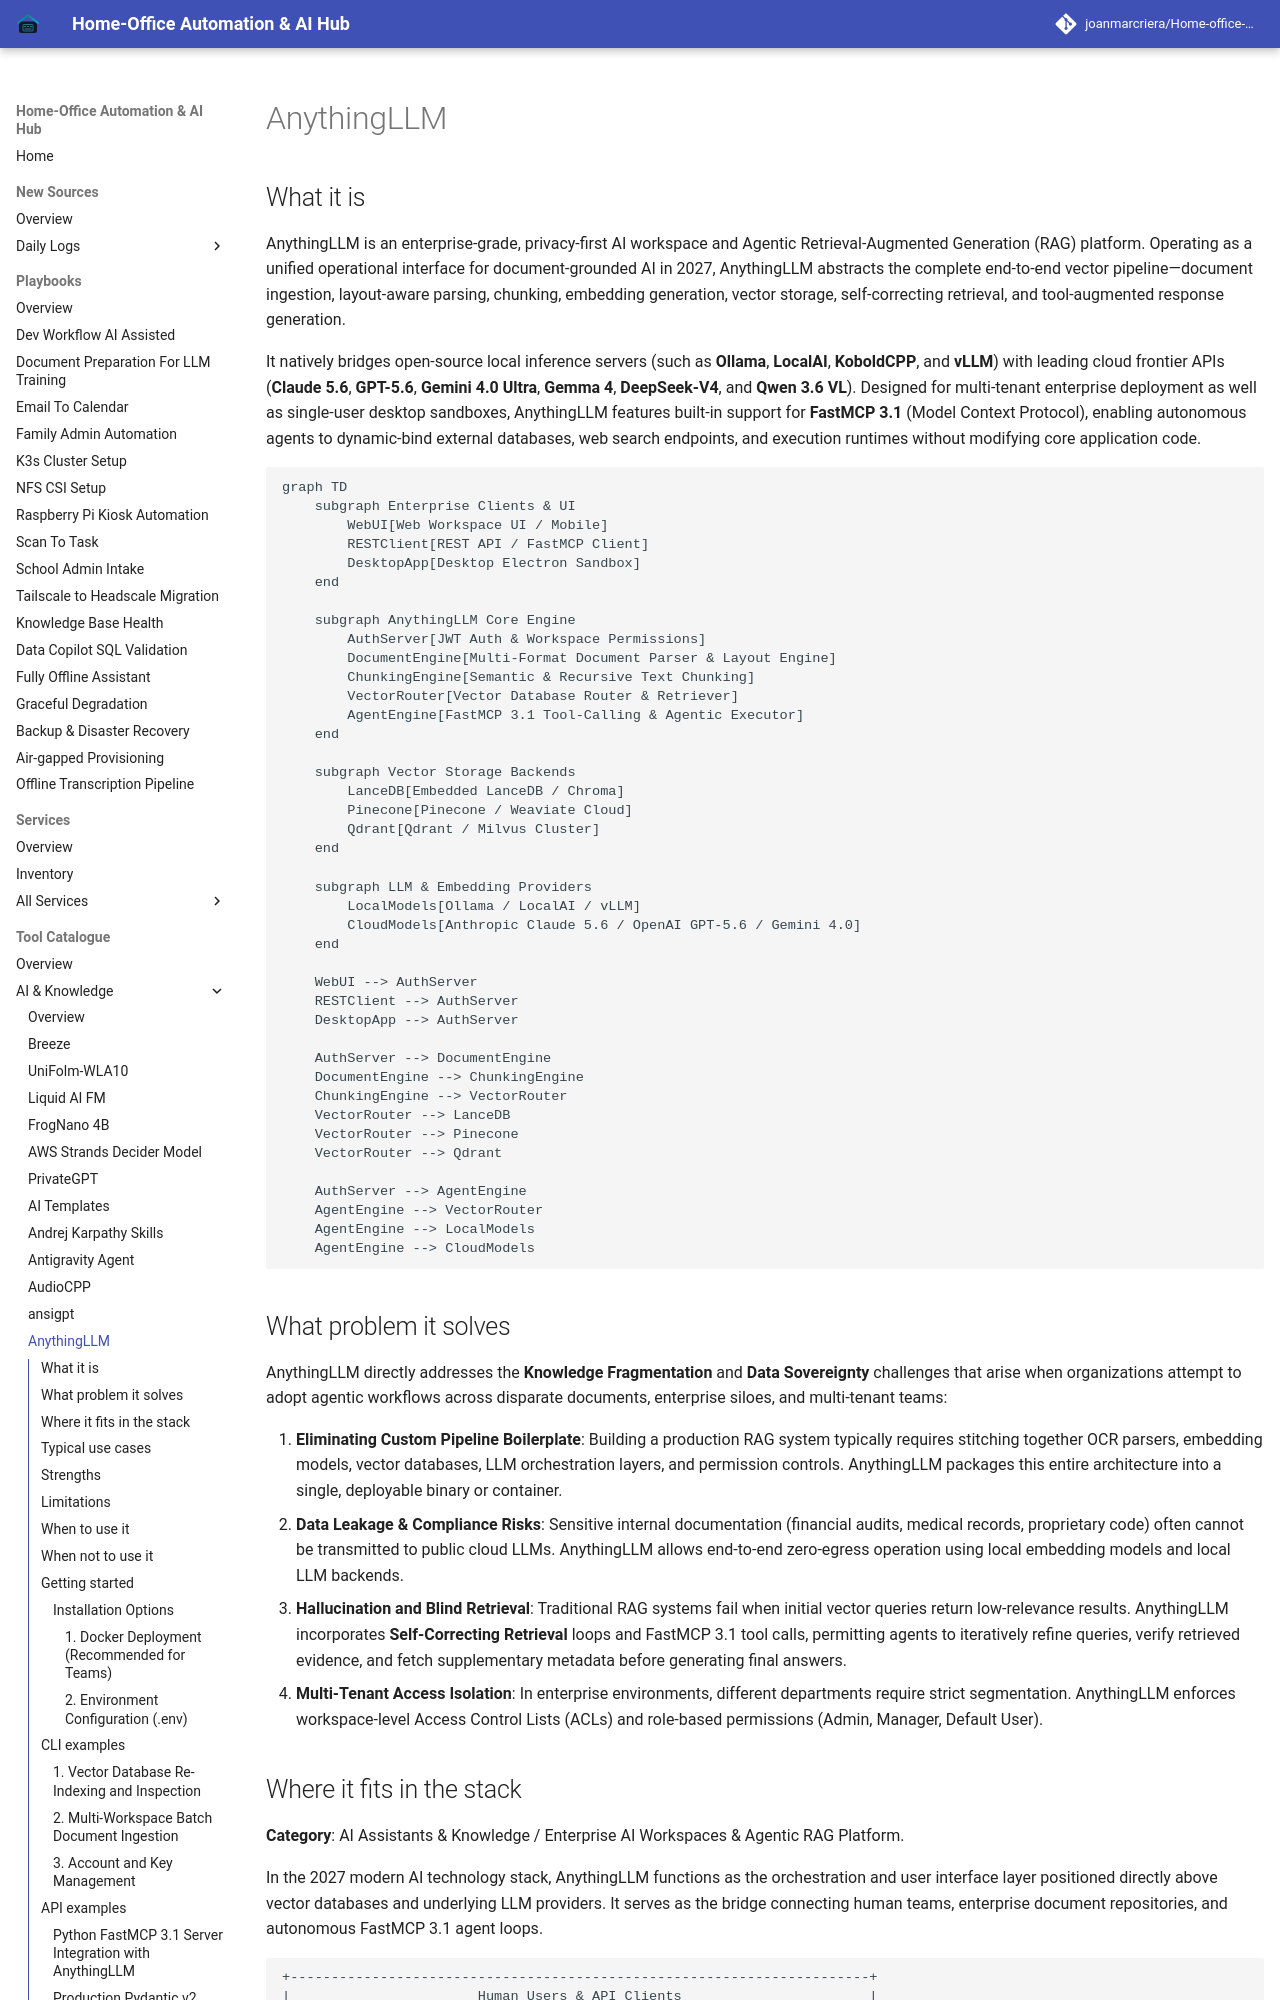

repository: joanmarcriera/Home-office-automations · page: tools/ai_knowledge/anythingllm/index.html · generator: mkdocs

# AnythingLLM

## What it is
AnythingLLM is an enterprise-grade, privacy-first AI workspace and Agentic Retrieval-Augmented Generation (RAG) platform. Operating as a unified operational interface for document-grounded AI in 2027, AnythingLLM abstracts the complete end-to-end vector pipeline—document ingestion, layout-aware parsing, chunking, embedding generation, vector storage, self-correcting retrieval, and tool-augmented response generation.

It natively bridges open-source local inference servers (such as **Ollama**, **LocalAI**, **KoboldCPP**, and **vLLM**) with leading cloud frontier APIs (**Claude 5.6**, **GPT-5.6**, **Gemini 4.0 Ultra**, **Gemma 4**, **DeepSeek-V4**, and **Qwen 3.6 VL**). Designed for multi-tenant enterprise deployment as well as single-user desktop sandboxes, AnythingLLM features built-in support for **FastMCP 3.1** (Model Context Protocol), enabling autonomous agents to dynamic-bind external databases, web search endpoints, and execution runtimes without modifying core application code.

```mermaid
graph TD
    subgraph Enterprise Clients & UI
        WebUI[Web Workspace UI / Mobile]
        RESTClient[REST API / FastMCP Client]
        DesktopApp[Desktop Electron Sandbox]
    end

    subgraph AnythingLLM Core Engine
        AuthServer[JWT Auth & Workspace Permissions]
        DocumentEngine[Multi-Format Document Parser & Layout Engine]
        ChunkingEngine[Semantic & Recursive Text Chunking]
        VectorRouter[Vector Database Router & Retriever]
        AgentEngine[FastMCP 3.1 Tool-Calling & Agentic Executor]
    end

    subgraph Vector Storage Backends
        LanceDB[Embedded LanceDB / Chroma]
        Pinecone[Pinecone / Weaviate Cloud]
        Qdrant[Qdrant / Milvus Cluster]
    end

    subgraph LLM & Embedding Providers
        LocalModels[Ollama / LocalAI / vLLM]
        CloudModels[Anthropic Claude 5.6 / OpenAI GPT-5.6 / Gemini 4.0]
    end

    WebUI --> AuthServer
    RESTClient --> AuthServer
    DesktopApp --> AuthServer

    AuthServer --> DocumentEngine
    DocumentEngine --> ChunkingEngine
    ChunkingEngine --> VectorRouter
    VectorRouter --> LanceDB
    VectorRouter --> Pinecone
    VectorRouter --> Qdrant

    AuthServer --> AgentEngine
    AgentEngine --> VectorRouter
    AgentEngine --> LocalModels
    AgentEngine --> CloudModels
```

## What problem it solves
AnythingLLM directly addresses the **Knowledge Fragmentation** and **Data Sovereignty** challenges that arise when organizations attempt to adopt agentic workflows across disparate documents, enterprise siloes, and multi-tenant teams:

1. **Eliminating Custom Pipeline Boilerplate**: Building a production RAG system typically requires stitching together OCR parsers, embedding models, vector databases, LLM orchestration layers, and permission controls. AnythingLLM packages this entire architecture into a single, deployable binary or container.
2. **Data Leakage & Compliance Risks**: Sensitive internal documentation (financial audits, medical records, proprietary code) often cannot be transmitted to public cloud LLMs. AnythingLLM allows end-to-end zero-egress operation using local embedding models and local LLM backends.
3. **Hallucination and Blind Retrieval**: Traditional RAG systems fail when initial vector queries return low-relevance results. AnythingLLM incorporates **Self-Correcting Retrieval** loops and FastMCP 3.1 tool calls, permitting agents to iteratively refine queries, verify retrieved evidence, and fetch supplementary metadata before generating final answers.
4. **Multi-Tenant Access Isolation**: In enterprise environments, different departments require strict segmentation. AnythingLLM enforces workspace-level Access Control Lists (ACLs) and role-based permissions (Admin, Manager, Default User).
